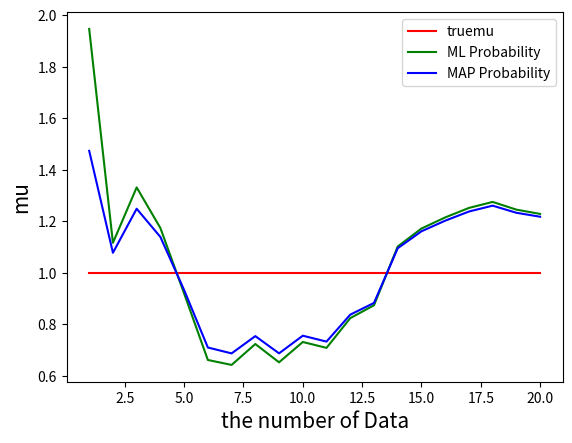

Generate this figure with matplotlib:
# -*- coding: utf-8 -*-
"""
Created on Thu Oct 12 15:39:15 2017

[redacted]
"""

import numpy as np
import matplotlib.pyplot as plt

import textwrap
import math

numDatas = 20
sigma_Data = math.sqrt(1)
mu_Data =1
sigma0 = math.sqrt(1)
mu0 =1

mu_MAP= np.zeros(numDatas)
sigma = np.zeros(numDatas)
mu_ML = np.zeros(numDatas)
truemu = np.zeros(numDatas)
#Data = np.zeros(numDatas)
Data = []
for flip in range(numDatas):
    Data.append(np.random.normal(mu_Data,sigma_Data,1)[0])
    mu_ML[flip] = sum(Data)/len(Data)
    mu_1 = (mu0*(sigma_Data*sigma_Data))/((sigma0*sigma0)*len(Data)+sigma_Data*sigma_Data)
    mu_2 = (mu_ML[flip]*sigma0*sigma0*len(Data))/(sigma0*sigma0*len(Data)+sigma_Data*sigma_Data)
    mu_MAP[flip] = mu_1+mu_2
    sigma[flip] = (sigma_Data*sigma_Data*sigma0*sigma0)/(sigma0*sigma0*len(Data)+sigma_Data*sigma_Data)
    
print('ML of the Gaussian mean:' + str(mu_ML))
print('MAP of the Gaussian mean:' + str(mu_MAP))





for i in range(numDatas):
    truemu[i] = mu_Data
M = np.arange(1,numDatas+1,1)
p1 = plt.plot(M,truemu,'r')
p2 = plt.plot(M,mu_ML,'g')
p3 = plt.plot(M,mu_MAP,'b')
plt.legend((p1[0],p2[0],p3[0]),('truemu', 'ML Probability','MAP Probability',), fontsize=10)
plt.ylabel('mu',fontsize=15) 
plt.xlabel('the number of Data', fontsize=15)
plt.show()




    
    